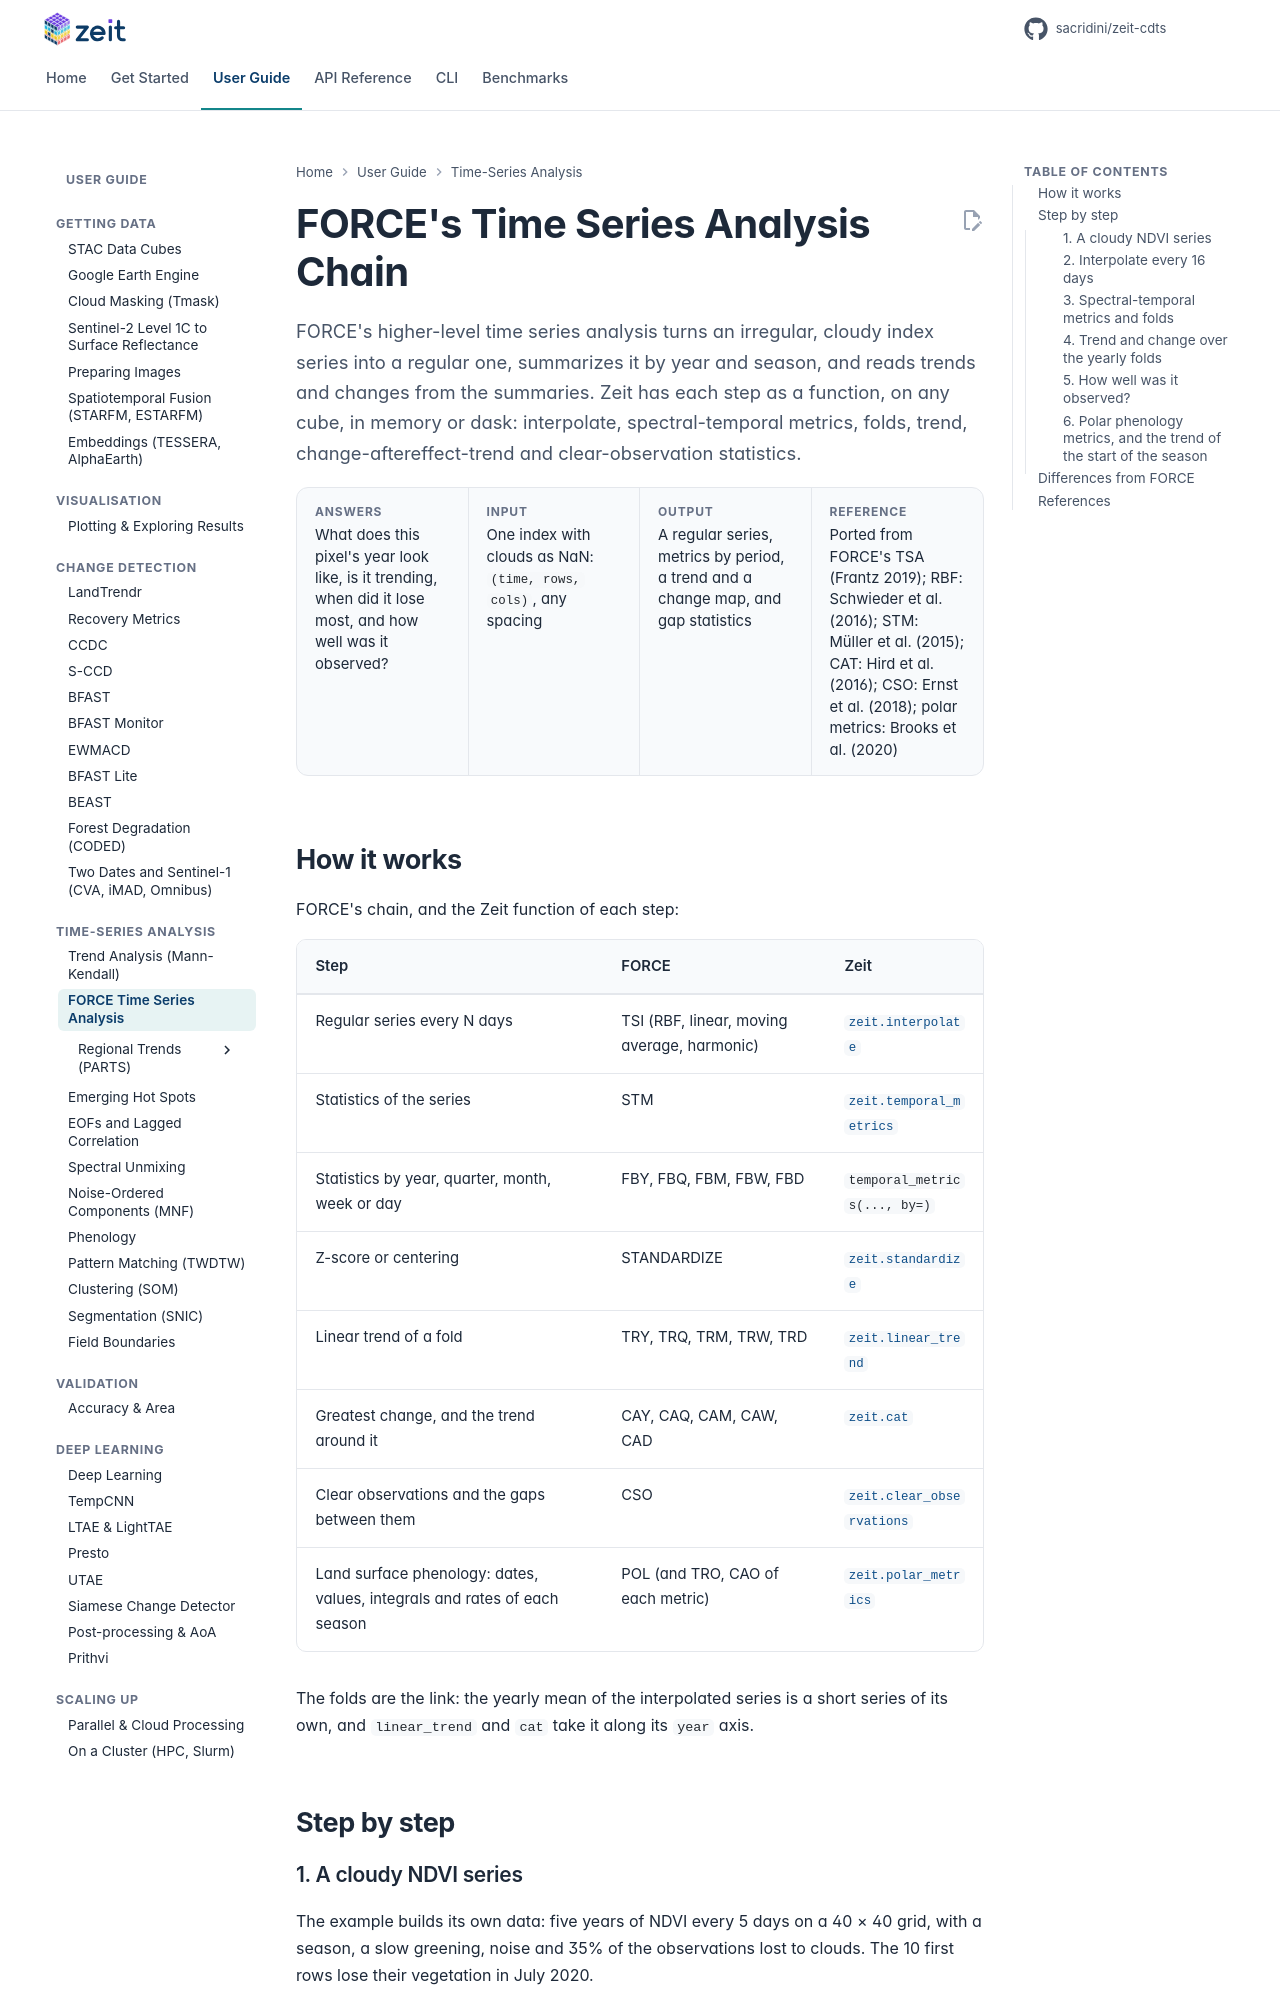

repository: sacridini/zeit-cdts · page: tutorials/force_tsa/index.html · generator: mkdocs

# FORCE's Time Series Analysis Chain

<p class="lead">FORCE's higher-level time series analysis turns an irregular, cloudy index series into a regular one, summarizes it by year and season, and reads trends and changes from the summaries. Zeit has each step as a function, on any cube, in memory or dask: interpolate, spectral-temporal metrics, folds, trend, change-aftereffect-trend and clear-observation statistics.</p>

<div class="glance" markdown>
<div><span class="k">Answers</span><span class="v">What does this pixel's year look like, is it trending, when did it lose most, and how well was it observed?</span></div>
<div><span class="k">Input</span><span class="v">One index with clouds as NaN: <code>(time, rows, cols)</code>, any spacing</span></div>
<div><span class="k">Output</span><span class="v">A regular series, metrics by period, a trend and a change map, and gap statistics</span></div>
<div><span class="k">Reference</span><span class="v">Ported from FORCE's TSA (Frantz 2019); RBF: Schwieder et al. (2016); STM: Müller et al. (2015); CAT: Hird et al. (2016); CSO: Ernst et al. (2018); polar metrics: Brooks et al. (2020)</span></div>
</div>

## How it works

FORCE's chain, and the Zeit function of each step:

| Step | FORCE | Zeit |
| :--- | :--- | :--- |
| Regular series every N days | TSI (RBF, linear, moving average, harmonic) | [`zeit.interpolate`](../api/preprocessing.md#interpolate) |
| Statistics of the series | STM | [`zeit.temporal_metrics`](../api/time-series.md#temporal_metrics) |
| Statistics by year, quarter, month, week or day | FBY, FBQ, FBM, FBW, FBD | `temporal_metrics(..., by=)` |
| Z-score or centering | STANDARDIZE | [`zeit.standardize`](../api/preprocessing.md#standardize) |
| Linear trend of a fold | TRY, TRQ, TRM, TRW, TRD | [`zeit.linear_trend`](../api/time-series.md#linear_trend) |
| Greatest change, and the trend around it | CAY, CAQ, CAM, CAW, CAD | [`zeit.cat`](../api/time-series.md#cat) |
| Clear observations and the gaps between them | CSO | [`zeit.clear_observations`](../api/time-series.md#clear_observations) |
| Land surface phenology: dates, values, integrals and rates of each season | POL (and TRO, CAO of each metric) | [`zeit.polar_metrics`](../api/time-series.md#polar_metrics) |

The folds are the link: the yearly mean of the interpolated series is a short series of its own, and `linear_trend` and `cat` take it along its `year` axis.

## Step by step
